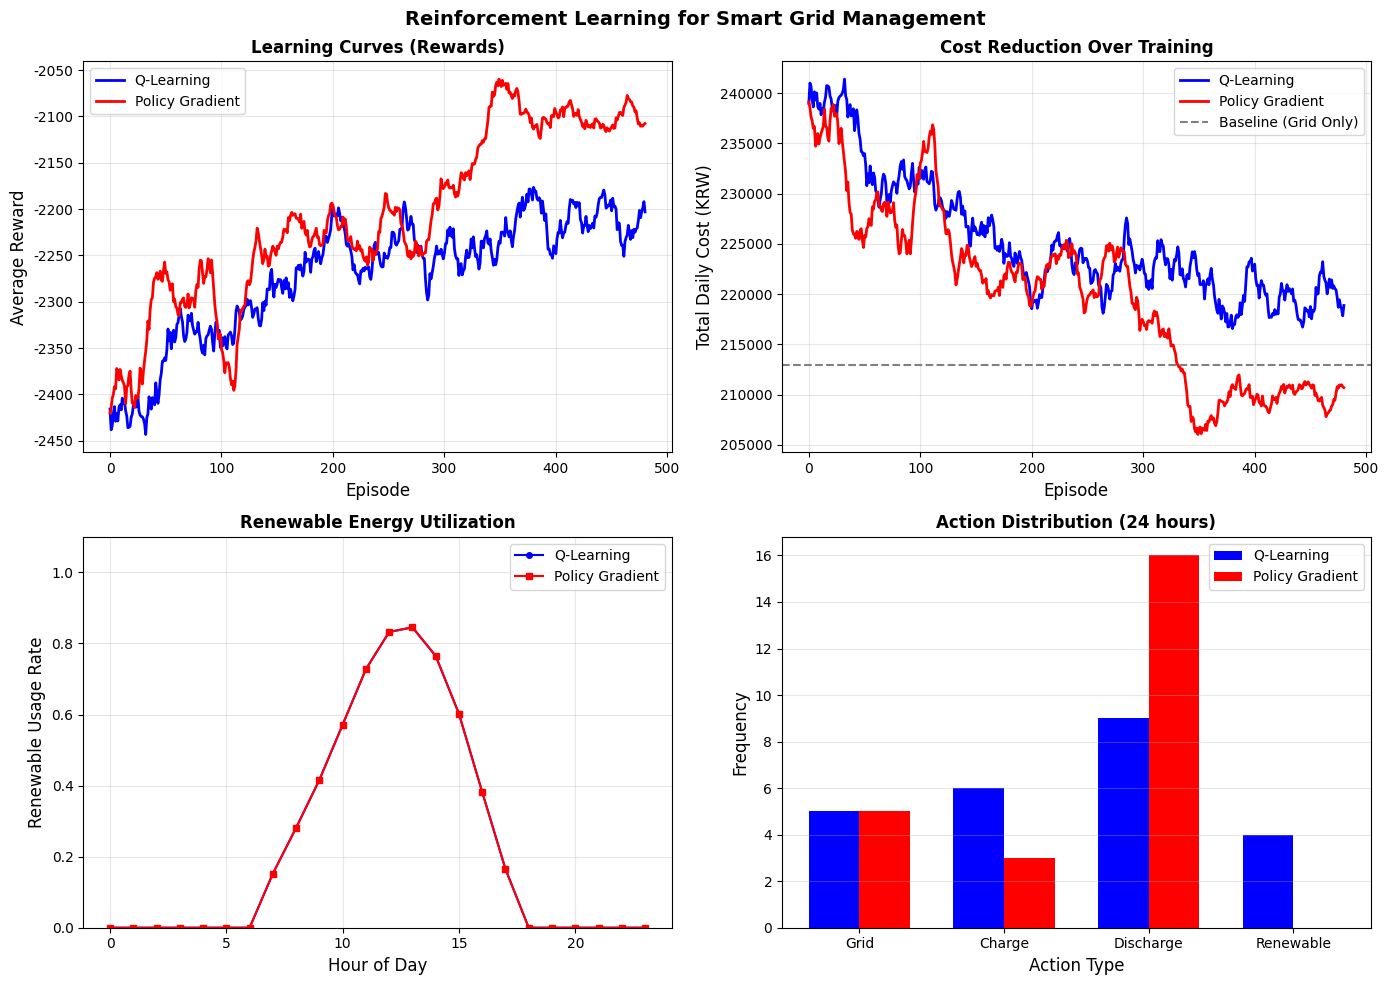

The script that saved this image:
"""
제12장: 복잡계 이론과 정책 시뮬레이션
12.4 강화학습과 적응형 정책: 스마트 그리드 에너지 관리

Q-learning과 Policy Gradient를 사용한 적응형 에너지 정책 학습
"""

import numpy as np
import matplotlib.pyplot as plt
from collections import deque
import random

# 한글 폰트 설정
plt.rcParams['font.family'] = 'DejaVu Sans'
plt.rcParams['axes.unicode_minus'] = False

class SmartGridEnvironment:
    """스마트 그리드 환경 시뮬레이션"""

    def __init__(self, n_time_slots=24):
        """
        Parameters:
        -----------
        n_time_slots : int, 하루 시간 슬롯 수 (시간 단위)
        """
        self.n_time_slots = n_time_slots
        self.current_slot = 0

        # 시간대별 기본 수요 패턴 (정규화)
        self.base_demand = self._generate_demand_pattern()

        # 재생에너지 생산 패턴 (태양광 가정)
        self.renewable_supply = self._generate_renewable_pattern()

        # 시간대별 전력 가격
        self.prices = self._generate_price_pattern()

        # 에너지 저장장치 (ESS) 상태
        self.storage_capacity = 100  # kWh
        self.storage_level = 50  # 현재 저장량

    def _generate_demand_pattern(self):
        """일일 전력 수요 패턴 생성"""
        # 아침, 저녁 피크를 가진 패턴
        hours = np.arange(24)
        demand = (
            0.5 +
            0.3 * np.exp(-((hours - 8) ** 2) / 8) +  # 아침 피크
            0.4 * np.exp(-((hours - 19) ** 2) / 6)   # 저녁 피크
        )
        return demand / demand.max()

    def _generate_renewable_pattern(self):
        """재생에너지 생산 패턴 생성"""
        hours = np.arange(24)
        # 낮 시간대 태양광 생산
        solar = np.maximum(0, np.sin((hours - 6) * np.pi / 12))
        solar[hours < 6] = 0
        solar[hours > 18] = 0
        return solar

    def _generate_price_pattern(self):
        """시간대별 전력 가격 패턴"""
        # 수요에 비례하는 가격
        base_price = 100  # 원/kWh
        prices = base_price * (0.5 + 1.5 * self.base_demand)
        return prices

    def reset(self):
        """환경 초기화"""
        self.current_slot = 0
        self.storage_level = 50
        return self._get_state()

    def _get_state(self):
        """현재 상태 반환"""
        state = [
            self.current_slot / 24,  # 시간 (정규화)
            self.base_demand[self.current_slot],  # 수요
            self.renewable_supply[self.current_slot],  # 재생에너지
            self.storage_level / self.storage_capacity,  # ESS 상태
            self.prices[self.current_slot] / 200  # 가격 (정규화)
        ]
        return np.array(state)

    def step(self, action):
        """
        행동 실행 및 다음 상태 전환

        Parameters:
        -----------
        action : int
            0: 그리드에서 구매
            1: ESS 충전
            2: ESS 방전
            3: 재생에너지만 사용
        """
        demand = self.base_demand[self.current_slot] * 100  # kWh
        renewable = self.renewable_supply[self.current_slot] * 50
        price = self.prices[self.current_slot]

        cost = 0
        penalty = 0

        if action == 0:  # 그리드 구매
            cost = (demand - renewable) * price
            self.storage_level = min(self.storage_capacity,
                                   self.storage_level + renewable * 0.3)

        elif action == 1:  # ESS 충전
            charge_amount = min(30, self.storage_capacity - self.storage_level)
            cost = (demand - renewable + charge_amount) * price
            self.storage_level += charge_amount * 0.9  # 충전 효율

        elif action == 2:  # ESS 방전
            discharge_amount = min(30, self.storage_level)
            self.storage_level -= discharge_amount
            net_demand = max(0, demand - renewable - discharge_amount)
            cost = net_demand * price

        elif action == 3:  # 재생에너지만
            if renewable >= demand:
                cost = 0
                excess = renewable - demand
                self.storage_level = min(self.storage_capacity,
                                       self.storage_level + excess * 0.9)
            else:
                # 수요 미충족 패널티
                shortage = demand - renewable
                cost = shortage * price * 1.5
                penalty = shortage * 10

        # 보상 계산 (비용 최소화 + 재생에너지 활용 보너스)
        renewable_usage = min(renewable, demand) / demand if demand > 0 else 0
        reward = -cost/100 - penalty/100 + renewable_usage * 0.5

        # 시간 진행
        self.current_slot = (self.current_slot + 1) % self.n_time_slots
        done = (self.current_slot == 0)

        next_state = self._get_state()
        info = {
            'cost': cost,
            'renewable_usage': renewable_usage,
            'storage': self.storage_level
        }

        return next_state, reward, done, info

class QLearningAgent:
    """Q-learning 에이전트"""

    def __init__(self, state_size=5, action_size=4, learning_rate=0.1, gamma=0.95):
        """
        Parameters:
        -----------
        state_size : int, 상태 공간 크기
        action_size : int, 행동 공간 크기
        learning_rate : float, 학습률
        gamma : float, 할인율
        """
        self.state_size = state_size
        self.action_size = action_size
        self.learning_rate = learning_rate
        self.gamma = gamma
        self.epsilon = 1.0
        self.epsilon_decay = 0.995
        self.epsilon_min = 0.01

        # Q-테이블 초기화 (이산화된 상태 사용)
        self.q_table = {}

    def _discretize_state(self, state):
        """연속 상태를 이산 상태로 변환"""
        # 각 차원을 10개 구간으로 이산화
        discrete = tuple(min(9, int(s * 10)) for s in state)
        return discrete

    def get_action(self, state):
        """ε-greedy 정책으로 행동 선택"""
        discrete_state = self._discretize_state(state)

        if np.random.random() < self.epsilon:
            return random.randint(0, self.action_size - 1)

        if discrete_state not in self.q_table:
            self.q_table[discrete_state] = np.zeros(self.action_size)

        return np.argmax(self.q_table[discrete_state])

    def update(self, state, action, reward, next_state, done):
        """Q-값 업데이트"""
        discrete_state = self._discretize_state(state)
        discrete_next = self._discretize_state(next_state)

        if discrete_state not in self.q_table:
            self.q_table[discrete_state] = np.zeros(self.action_size)
        if discrete_next not in self.q_table:
            self.q_table[discrete_next] = np.zeros(self.action_size)

        current_q = self.q_table[discrete_state][action]

        if done:
            target = reward
        else:
            target = reward + self.gamma * np.max(self.q_table[discrete_next])

        # Q-값 업데이트
        self.q_table[discrete_state][action] += self.learning_rate * (target - current_q)

        # ε 감소
        if done:
            self.epsilon = max(self.epsilon_min, self.epsilon * self.epsilon_decay)

class PolicyGradientAgent:
    """간단한 Policy Gradient 에이전트 (REINFORCE)"""

    def __init__(self, state_size=5, action_size=4, learning_rate=0.01):
        self.state_size = state_size
        self.action_size = action_size
        self.learning_rate = learning_rate

        # 간단한 선형 정책 네트워크
        self.weights = np.random.randn(state_size, action_size) * 0.1
        self.bias = np.zeros(action_size)

        # 에피소드 메모리
        self.states = []
        self.actions = []
        self.rewards = []

    def get_action(self, state):
        """정책에 따른 행동 선택"""
        # 선형 변환 + softmax
        logits = np.dot(state, self.weights) + self.bias
        exp_logits = np.exp(logits - np.max(logits))
        probs = exp_logits / np.sum(exp_logits)

        # 확률적 행동 선택
        action = np.random.choice(self.action_size, p=probs)
        return action

    def store_transition(self, state, action, reward):
        """전이 저장"""
        self.states.append(state)
        self.actions.append(action)
        self.rewards.append(reward)

    def update(self):
        """에피소드 종료 후 정책 업데이트"""
        if len(self.rewards) == 0:
            return

        # 리턴 계산 (discounted rewards)
        returns = []
        discounted_reward = 0
        for reward in reversed(self.rewards):
            discounted_reward = reward + 0.95 * discounted_reward
            returns.insert(0, discounted_reward)

        # 정규화
        returns = np.array(returns)
        returns = (returns - np.mean(returns)) / (np.std(returns) + 1e-8)

        # 정책 그래디언트 업데이트
        for state, action, G in zip(self.states, self.actions, returns):
            logits = np.dot(state, self.weights) + self.bias
            exp_logits = np.exp(logits - np.max(logits))
            probs = exp_logits / np.sum(exp_logits)

            # 그래디언트 계산
            grad = -probs
            grad[action] += 1
            grad *= G

            # 가중치 업데이트
            self.weights += self.learning_rate * np.outer(state, grad)
            self.bias += self.learning_rate * grad

        # 메모리 초기화
        self.states = []
        self.actions = []
        self.rewards = []

def train_agents(n_episodes=500):
    """에이전트 학습"""
    env = SmartGridEnvironment()
    q_agent = QLearningAgent()
    pg_agent = PolicyGradientAgent()

    q_rewards = []
    pg_rewards = []
    q_costs = []
    pg_costs = []

    for episode in range(n_episodes):
        # Q-learning 에이전트 학습
        state = env.reset()
        episode_reward = 0
        episode_cost = 0

        for _ in range(24):  # 하루 시뮬레이션
            action = q_agent.get_action(state)
            next_state, reward, done, info = env.step(action)
            q_agent.update(state, action, reward, next_state, done)
            episode_reward += reward
            episode_cost += info['cost']
            state = next_state

        q_rewards.append(episode_reward)
        q_costs.append(episode_cost)

        # Policy Gradient 에이전트 학습
        state = env.reset()
        episode_reward = 0
        episode_cost = 0

        for _ in range(24):
            action = pg_agent.get_action(state)
            next_state, reward, done, info = env.step(action)
            pg_agent.store_transition(state, action, reward)
            episode_reward += reward
            episode_cost += info['cost']
            state = next_state

        pg_agent.update()
        pg_rewards.append(episode_reward)
        pg_costs.append(episode_cost)

        if episode % 50 == 0:
            print(f"Episode {episode}: Q-reward={np.mean(q_rewards[-10:]):.2f}, "
                  f"PG-reward={np.mean(pg_rewards[-10:]):.2f}")

    return q_rewards, pg_rewards, q_costs, pg_costs, q_agent, pg_agent

def evaluate_policies(q_agent, pg_agent):
    """학습된 정책 평가"""
    env = SmartGridEnvironment()

    # 기준선: 항상 그리드 구매
    baseline_cost = 0
    state = env.reset()
    for _ in range(24):
        _, _, _, info = env.step(0)  # 항상 그리드 구매
        baseline_cost += info['cost']

    # Q-learning 정책
    q_cost = 0
    q_renewable = []
    state = env.reset()
    q_actions = []
    for _ in range(24):
        action = q_agent.get_action(state)
        q_actions.append(action)
        next_state, _, _, info = env.step(action)
        q_cost += info['cost']
        q_renewable.append(info['renewable_usage'])
        state = next_state

    # Policy Gradient 정책
    pg_cost = 0
    pg_renewable = []
    state = env.reset()
    pg_actions = []
    for _ in range(24):
        action = pg_agent.get_action(state)
        pg_actions.append(action)
        next_state, _, _, info = env.step(action)
        pg_cost += info['cost']
        pg_renewable.append(info['renewable_usage'])
        state = next_state

    return {
        'baseline': baseline_cost,
        'q_learning': {'cost': q_cost, 'renewable': q_renewable, 'actions': q_actions},
        'policy_gradient': {'cost': pg_cost, 'renewable': pg_renewable, 'actions': pg_actions}
    }

def visualize_results(q_rewards, pg_rewards, q_costs, pg_costs, evaluation):
    """결과 시각화"""
    fig, axes = plt.subplots(2, 2, figsize=(14, 10))

    # 1. 학습 곡선 (보상)
    window = 20
    q_smooth = np.convolve(q_rewards, np.ones(window)/window, mode='valid')
    pg_smooth = np.convolve(pg_rewards, np.ones(window)/window, mode='valid')

    axes[0, 0].plot(q_smooth, label='Q-Learning', color='blue', linewidth=2)
    axes[0, 0].plot(pg_smooth, label='Policy Gradient', color='red', linewidth=2)
    axes[0, 0].set_xlabel('Episode', fontsize=12)
    axes[0, 0].set_ylabel('Average Reward', fontsize=12)
    axes[0, 0].set_title('Learning Curves (Rewards)', fontsize=12, fontweight='bold')
    axes[0, 0].legend()
    axes[0, 0].grid(True, alpha=0.3)

    # 2. 비용 감소
    q_cost_smooth = np.convolve(q_costs, np.ones(window)/window, mode='valid')
    pg_cost_smooth = np.convolve(pg_costs, np.ones(window)/window, mode='valid')

    axes[0, 1].plot(q_cost_smooth, label='Q-Learning', color='blue', linewidth=2)
    axes[0, 1].plot(pg_cost_smooth, label='Policy Gradient', color='red', linewidth=2)
    axes[0, 1].axhline(y=evaluation['baseline'], color='gray', linestyle='--',
                      label='Baseline (Grid Only)')
    axes[0, 1].set_xlabel('Episode', fontsize=12)
    axes[0, 1].set_ylabel('Total Daily Cost (KRW)', fontsize=12)
    axes[0, 1].set_title('Cost Reduction Over Training', fontsize=12, fontweight='bold')
    axes[0, 1].legend()
    axes[0, 1].grid(True, alpha=0.3)

    # 3. 재생에너지 활용률
    hours = range(24)
    axes[1, 0].plot(hours, evaluation['q_learning']['renewable'],
                   'bo-', label='Q-Learning', markersize=4)
    axes[1, 0].plot(hours, evaluation['policy_gradient']['renewable'],
                   'rs-', label='Policy Gradient', markersize=4)
    axes[1, 0].set_xlabel('Hour of Day', fontsize=12)
    axes[1, 0].set_ylabel('Renewable Usage Rate', fontsize=12)
    axes[1, 0].set_title('Renewable Energy Utilization', fontsize=12, fontweight='bold')
    axes[1, 0].legend()
    axes[1, 0].grid(True, alpha=0.3)
    axes[1, 0].set_ylim([0, 1.1])

    # 4. 행동 패턴
    action_labels = ['Grid', 'Charge', 'Discharge', 'Renewable']
    q_action_counts = [evaluation['q_learning']['actions'].count(i) for i in range(4)]
    pg_action_counts = [evaluation['policy_gradient']['actions'].count(i) for i in range(4)]

    x = np.arange(len(action_labels))
    width = 0.35

    axes[1, 1].bar(x - width/2, q_action_counts, width, label='Q-Learning', color='blue')
    axes[1, 1].bar(x + width/2, pg_action_counts, width, label='Policy Gradient', color='red')
    axes[1, 1].set_xlabel('Action Type', fontsize=12)
    axes[1, 1].set_ylabel('Frequency', fontsize=12)
    axes[1, 1].set_title('Action Distribution (24 hours)', fontsize=12, fontweight='bold')
    axes[1, 1].set_xticks(x)
    axes[1, 1].set_xticklabels(action_labels)
    axes[1, 1].legend()
    axes[1, 1].grid(True, alpha=0.3, axis='y')

    plt.suptitle('Reinforcement Learning for Smart Grid Management',
                fontsize=14, fontweight='bold')
    plt.tight_layout()
    plt.savefig('rl_smart_grid.png', dpi=300, bbox_inches='tight')
    plt.show()

def main():
    """메인 실행 함수"""
    print("=" * 60)
    print("강화학습 기반 스마트 그리드 에너지 관리")
    print("=" * 60)

    # 1. 에이전트 학습
    print("\n1. 에이전트 학습 중 (500 에피소드)...")
    q_rewards, pg_rewards, q_costs, pg_costs, q_agent, pg_agent = train_agents(n_episodes=500)

    # 2. 정책 평가
    print("\n2. 학습된 정책 평가 중...")
    evaluation = evaluate_policies(q_agent, pg_agent)

    print("\n평가 결과:")
    print("-" * 40)
    print(f"일일 전력 비용:")
    print(f"  - 기준선 (그리드만): {evaluation['baseline']:.0f} KRW")
    print(f"  - Q-Learning: {evaluation['q_learning']['cost']:.0f} KRW "
          f"({(1 - evaluation['q_learning']['cost']/evaluation['baseline'])*100:.1f}% 절감)")
    print(f"  - Policy Gradient: {evaluation['policy_gradient']['cost']:.0f} KRW "
          f"({(1 - evaluation['policy_gradient']['cost']/evaluation['baseline'])*100:.1f}% 절감)")

    print(f"\n재생에너지 평균 활용률:")
    print(f"  - Q-Learning: {np.mean(evaluation['q_learning']['renewable']):.1%}")
    print(f"  - Policy Gradient: {np.mean(evaluation['policy_gradient']['renewable']):.1%}")

    # 3. 결과 시각화
    print("\n3. 결과 시각화...")
    visualize_results(q_rewards, pg_rewards, q_costs, pg_costs, evaluation)

    print("\n" + "=" * 60)
    print("시뮬레이션 완료!")
    print("생성된 파일: rl_smart_grid.png")
    print("=" * 60)

if __name__ == "__main__":
    main()